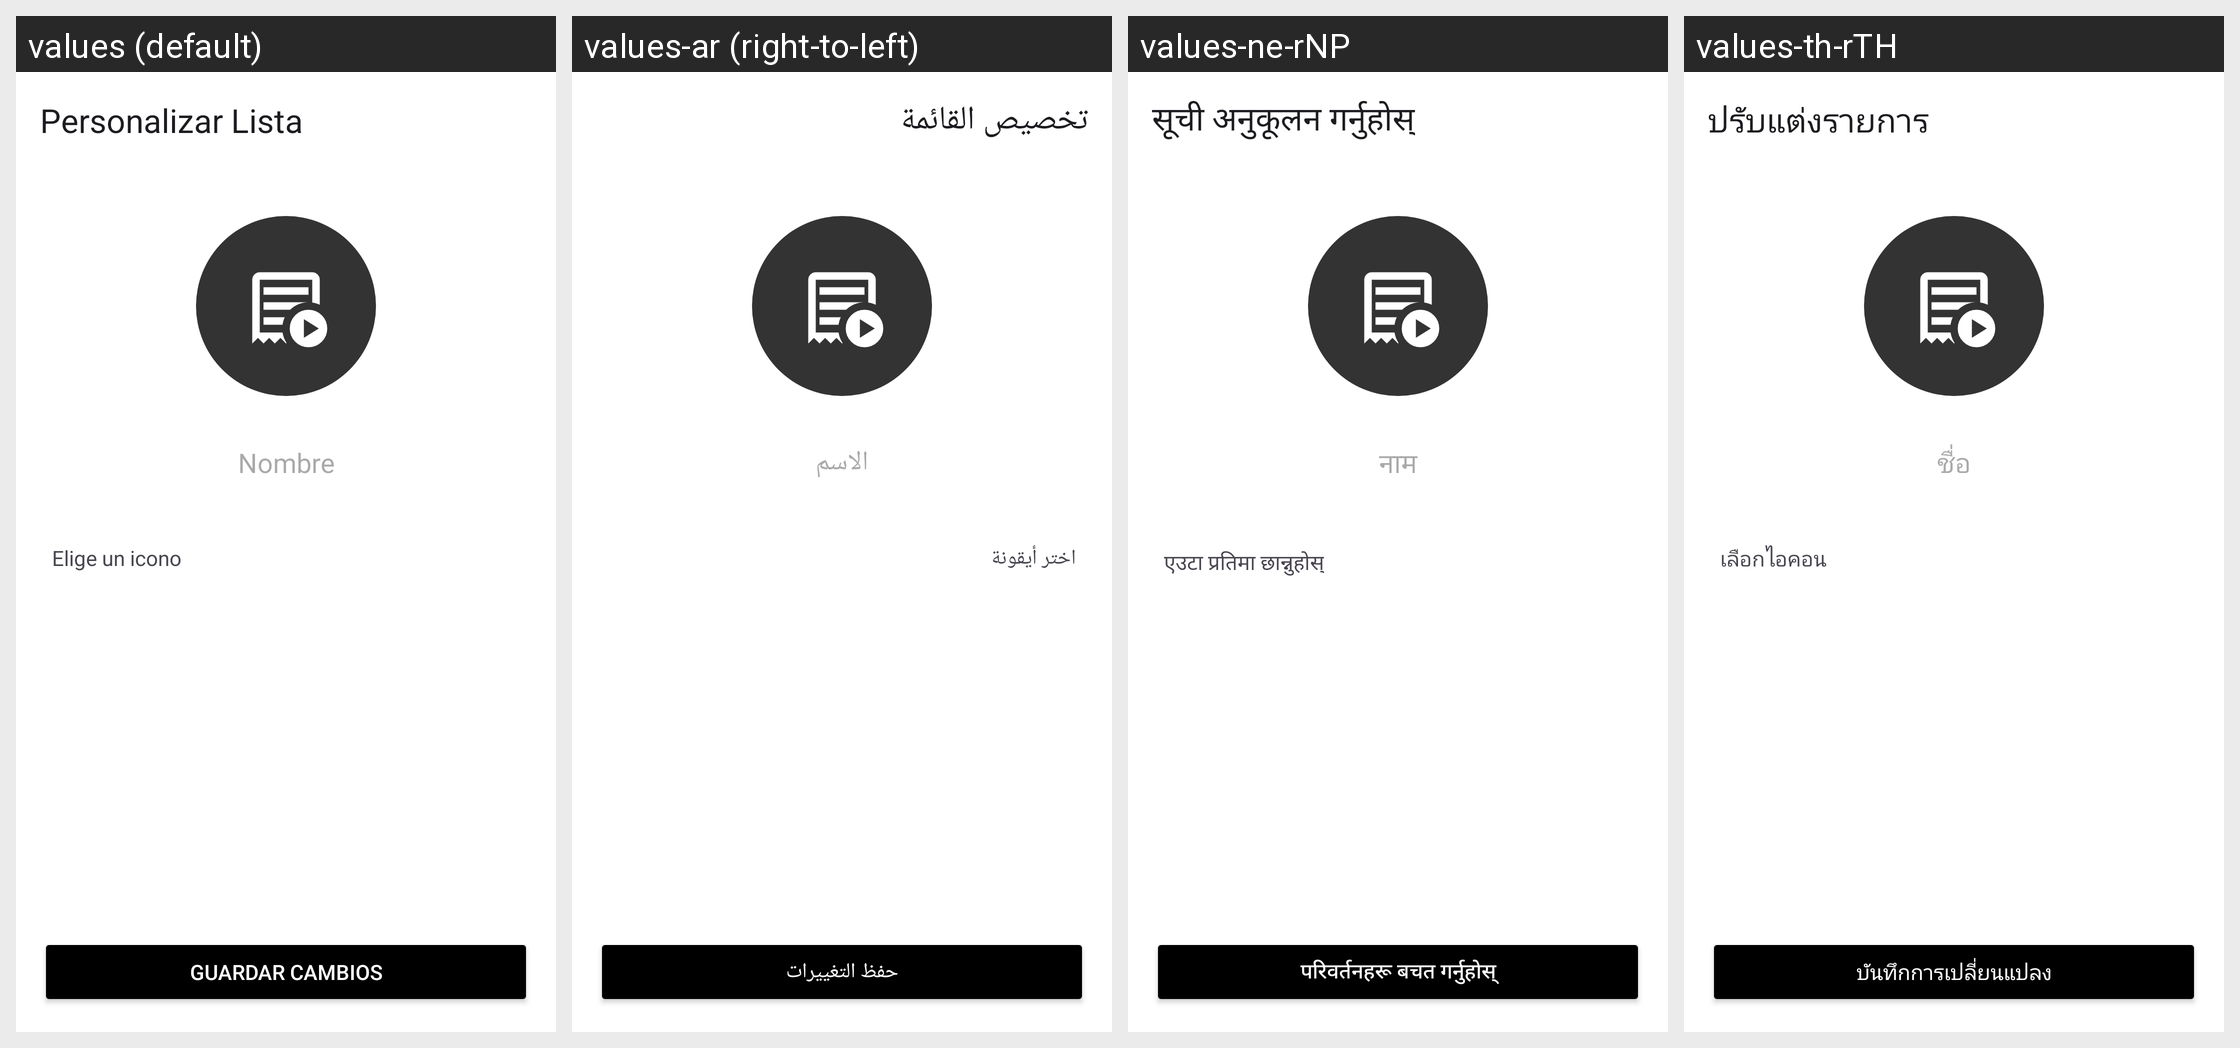

Here is an Android app screen in its default locale and in the app's own translations. Write out the translated-string differences for the strings that appear on this screen.
Android screen res/layout/activity_edit_playlist.xml rendered under 4 locales, left to right: values (default), values-ar (right-to-left), values-ne-rNP, values-th-rTH. Device: Nexus 5 (rendered at 1080×1920; each locale shown at half size, 540×960, under a caption strip naming it); theme Theme.LifeMelody.
Other locales in the repository, not shown: values-de-rDE, values-en-rUS, values-et, values-fr-rFR, values-hi, values-in-rID, values-it, values-iw, values-ja, values-ko-rKR, values-ms-rMY, values-nl-rNL, values-pl, values-pt-rBR, values-pt-rPT, values-ro-rRO, values-ru-rRU, values-sw, values-tr-rTR, values-uk, values-vi, values-yo-rNG, values-zh-rCN, values-zh-rHK, values-zh-rTW.
Strings drawn on this screen, with the default value and each locale's value (text and hints the layout hard-codes, and strings that could not be matched under every locale, appear in the picture but are not listed):

title_customize_list
  values: Personalizar Lista
  values-ar: تخصيص القائمة
  values-ne-rNP: सूची अनुकूलन गर्नुहोस्
  values-th-rTH: ปรับแต่งรายการ

hint_playlist_name
  values: Nombre
  values-ar: الاسم
  values-ne-rNP: नाम
  values-th-rTH: ชื่อ

label_choose_icon
  values: Elige un icono
  values-ar: اختر أيقونة
  values-ne-rNP: एउटा प्रतिमा छान्नुहोस्
  values-th-rTH: เลือกไอคอน

action_save_changes
  values: Guardar Cambios
  values-ar: حفظ التغييرات
  values-ne-rNP: परिवर्तनहरू बचत गर्नुहोस्
  values-th-rTH: บันทึกการเปลี่ยนแปลง
